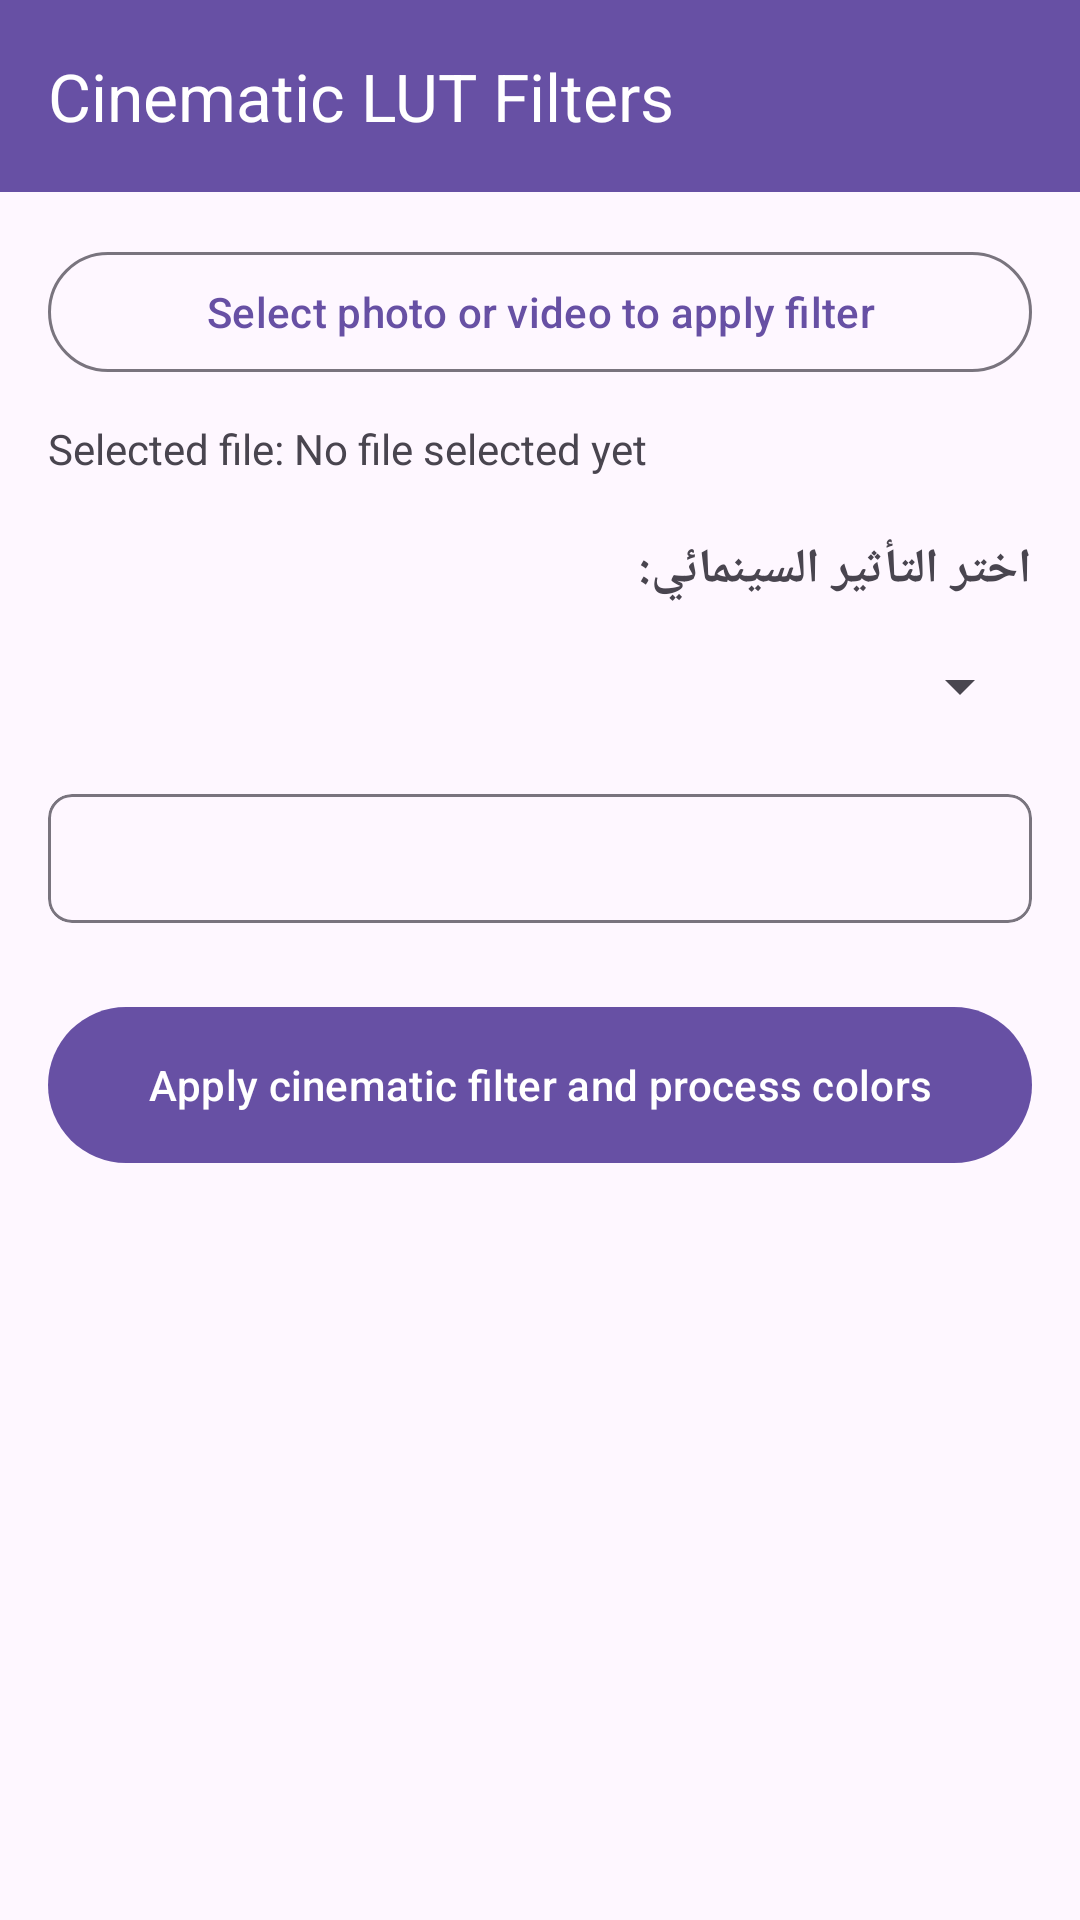

This screen was rendered from an Android layout file. Write that file and the resources it references.
<!-- AndroidManifest.xml: application theme Theme.AccessibleVideoEditor -->
<!-- res/layout/fragment_cinematic_lut_shaders.xml -->
<?xml version="1.0" encoding="utf-8"?>
<LinearLayout xmlns:android="http://schemas.android.com/apk/res/android"
    xmlns:app="http://schemas.android.com/apk/res-auto"
    android:layout_width="match_parent"
    android:layout_height="match_parent"
    android:orientation="vertical">

    <com.google.android.material.appbar.MaterialToolbar
        android:id="@+id/topAppBar"
        android:layout_width="match_parent"
        android:layout_height="?attr/actionBarSize"
        android:background="?attr/colorPrimary"
        app:title="@string/btn_cinematic_lut_shaders"
        app:titleTextColor="?attr/colorOnPrimary" />

    <ScrollView
        android:layout_width="match_parent"
        android:layout_height="match_parent"
        android:padding="16dp">

        <LinearLayout
            android:layout_width="match_parent"
            android:layout_height="wrap_content"
            android:orientation="vertical">

            <com.google.android.material.button.MaterialButton
                android:id="@+id/btnSelectMedia"
                style="@style/Widget.Material3.Button.OutlinedButton"
                android:layout_width="match_parent"
                android:layout_height="wrap_content"
                android:layout_marginBottom="12dp"
                android:text="@string/btn_select_media_lut"
                android:minHeight="48dp" />

            <TextView
                android:id="@+id/tvSelectedMedia"
                android:layout_width="match_parent"
                android:layout_height="wrap_content"
                android:text="@string/label_selected_media_none"
                android:textSize="14sp"
                android:layout_marginBottom="20dp" />

            
            <TextView
                android:id="@+id/lblPreset"
                android:layout_width="match_parent"
                android:layout_height="wrap_content"
                android:text="اختر التأثير السينمائي:"
                android:textStyle="bold"
                android:textSize="16sp"
                android:labelFor="@id/spinnerPreset" />

            <Spinner
                android:id="@+id/spinnerPreset"
                android:layout_width="match_parent"
                android:layout_height="48dp"
                android:layout_marginTop="4dp"
                android:contentDescription="تأثيرات سينمائية جاهزة" />

            
            <com.google.android.material.card.MaterialCardView
                android:layout_width="match_parent"
                android:layout_height="wrap_content"
                android:layout_marginTop="12dp"
                android:layout_marginBottom="24dp"
                app:cardCornerRadius="8dp"
                app:strokeWidth="1dp"
                app:strokeColor="?attr/colorOutline">

                <LinearLayout
                    android:layout_width="match_parent"
                    android:layout_height="wrap_content"
                    android:orientation="vertical"
                    android:padding="12dp">

                    <TextView
                        android:id="@+id/tvPresetDescription"
                        android:layout_width="match_parent"
                        android:layout_height="wrap_content"
                        android:textColor="?attr/colorOnSurfaceVariant"
                        android:textSize="14sp"
                        android:focusable="true"
                        android:text="" />
                </LinearLayout>
            </com.google.android.material.card.MaterialCardView>

            <com.google.android.material.button.MaterialButton
                android:id="@+id/btnApplyLut"
                android:layout_width="match_parent"
                android:layout_height="60dp"
                android:text="@string/btn_apply_lut_action"
                android:minHeight="48dp" />
        </LinearLayout>
    </ScrollView>
</LinearLayout>
<!-- resources referenced by this layout -->
<resources>
  <string name="btn_apply_lut_action">Apply cinematic filter and process colors</string>
  <string name="btn_cinematic_lut_shaders">Cinematic LUT Filters</string>
  <string name="btn_select_media_lut">Select photo or video to apply filter</string>
  <string name="label_selected_media_none">Selected file: No file selected yet</string>
  <style name="Theme.AccessibleVideoEditor" parent="Theme.Material3.DayNight.NoActionBar" />
</resources>
